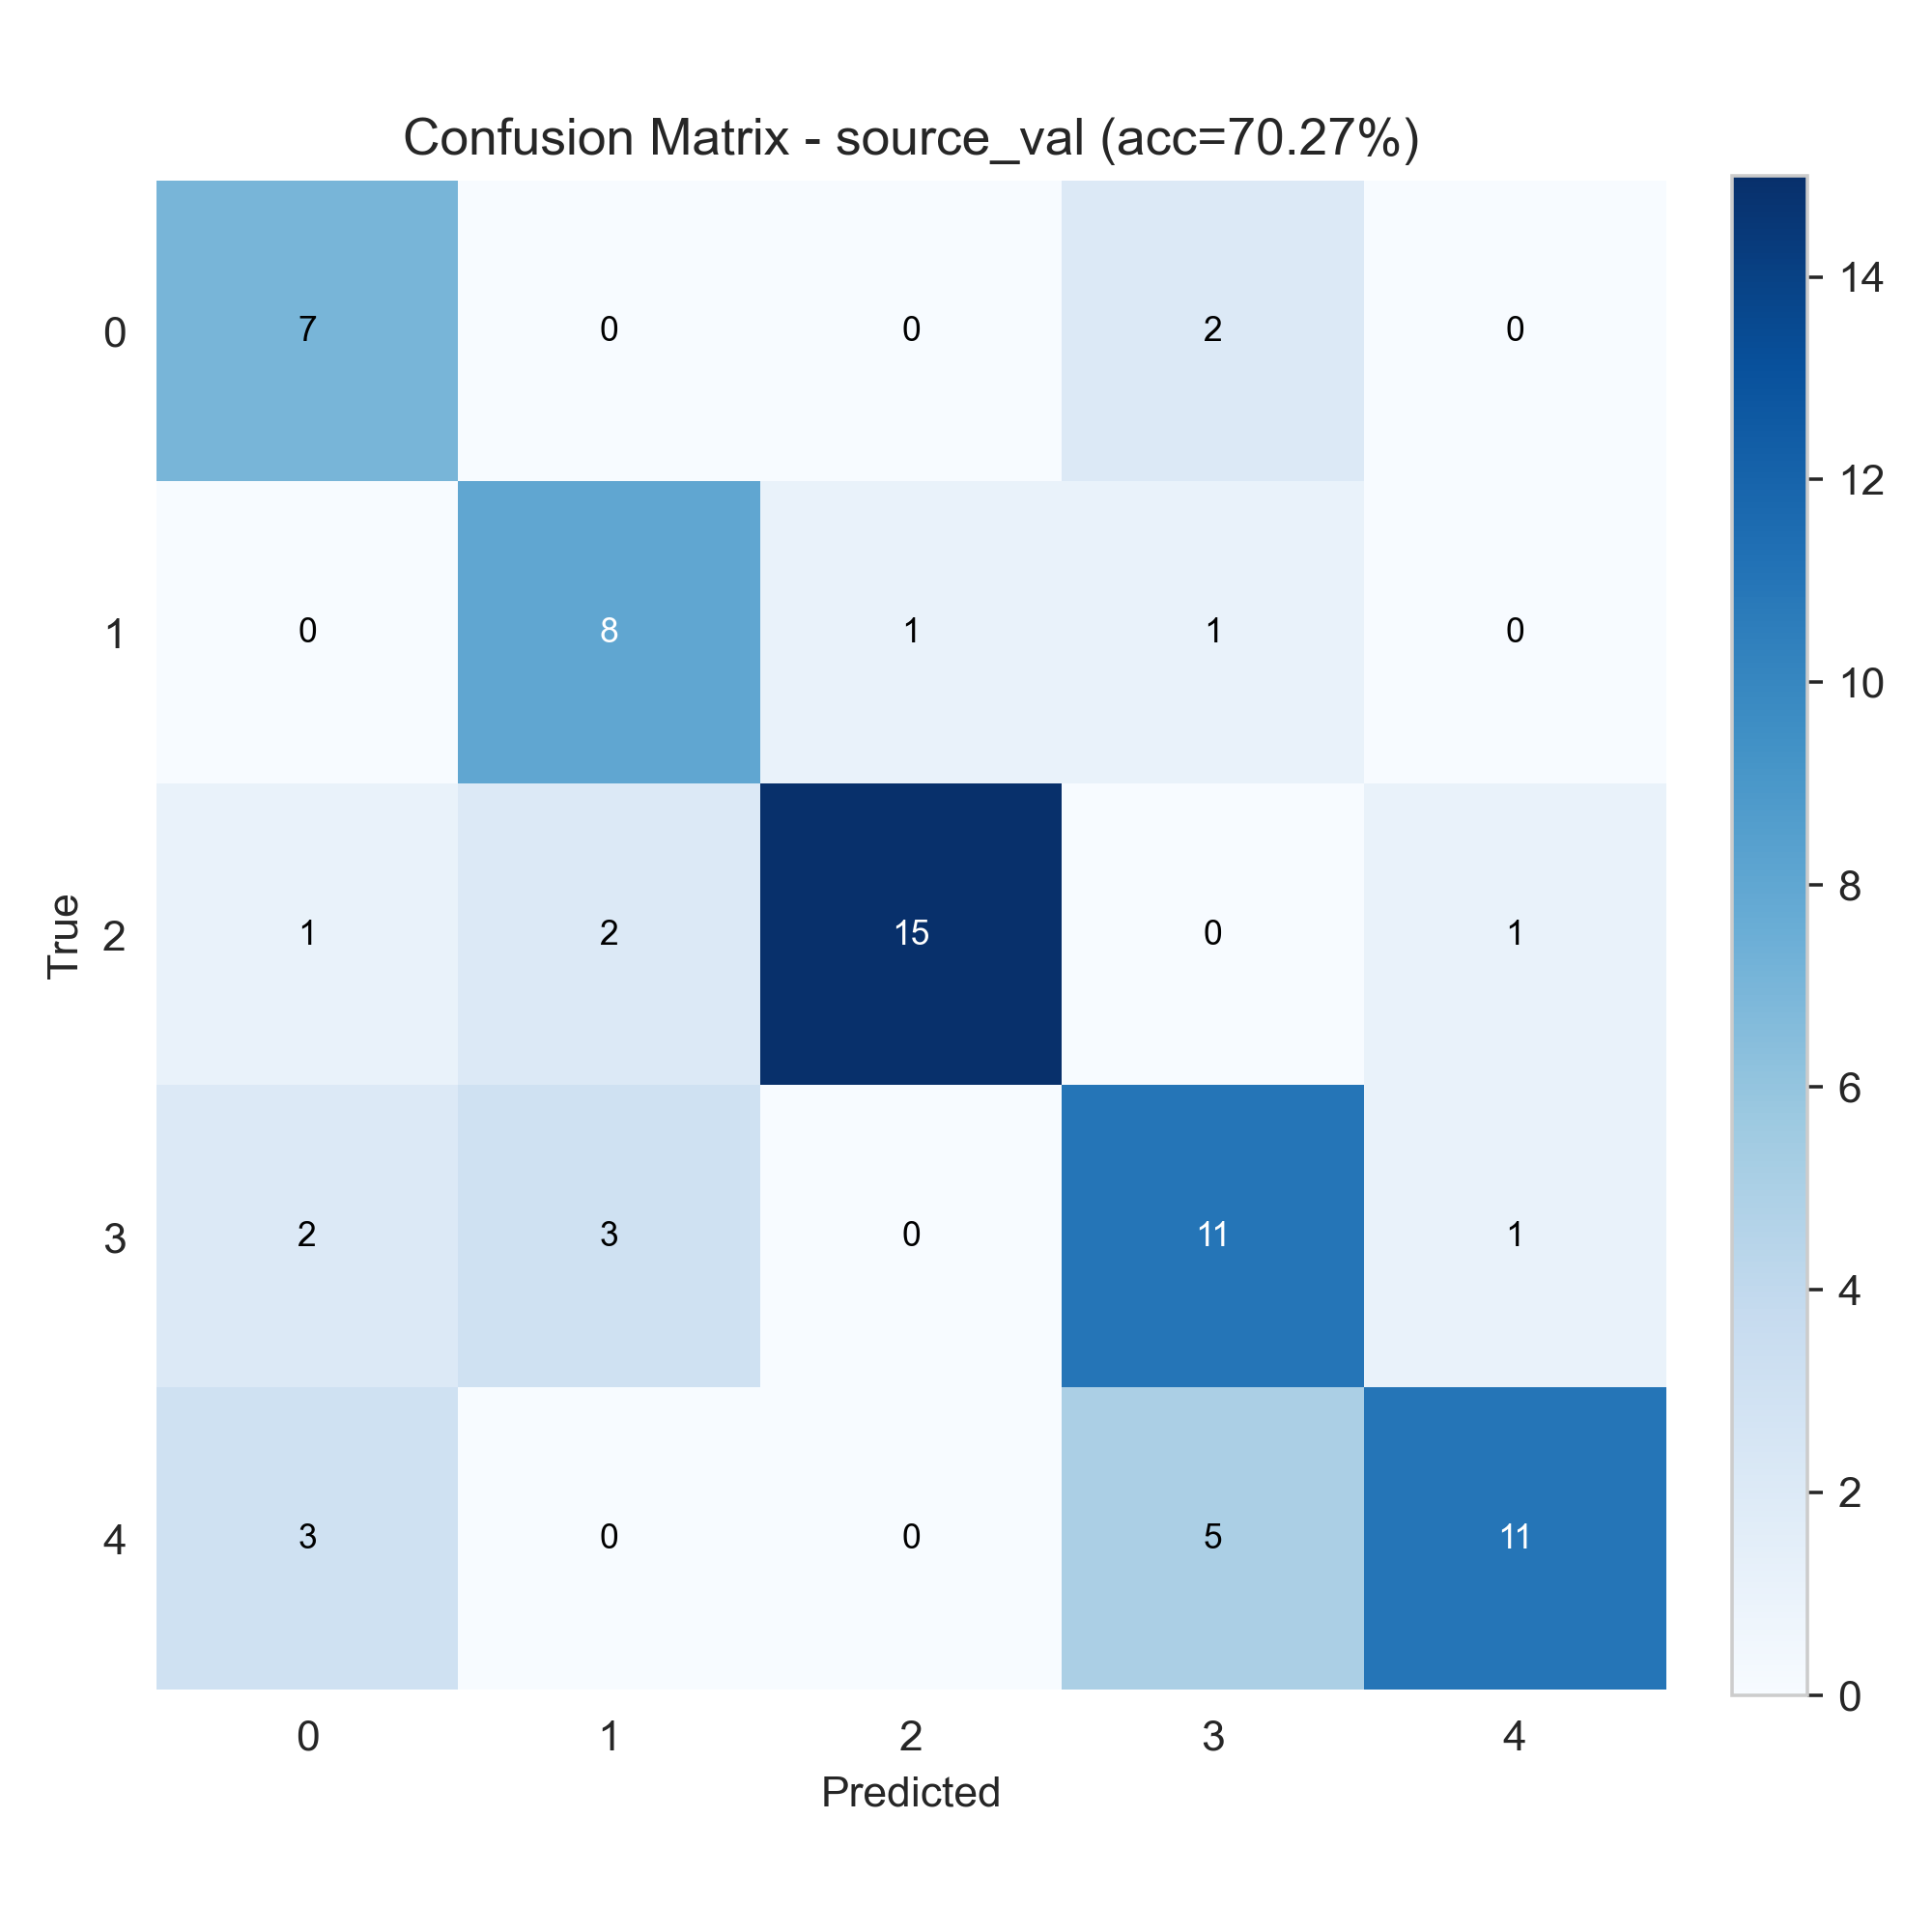

Source data for this figure (header and first rows):
7, 0, 0, 2, 0
0, 8, 1, 1, 0
1, 2, 15, 0, 1
2, 3, 0, 11, 1
3, 0, 0, 5, 11
